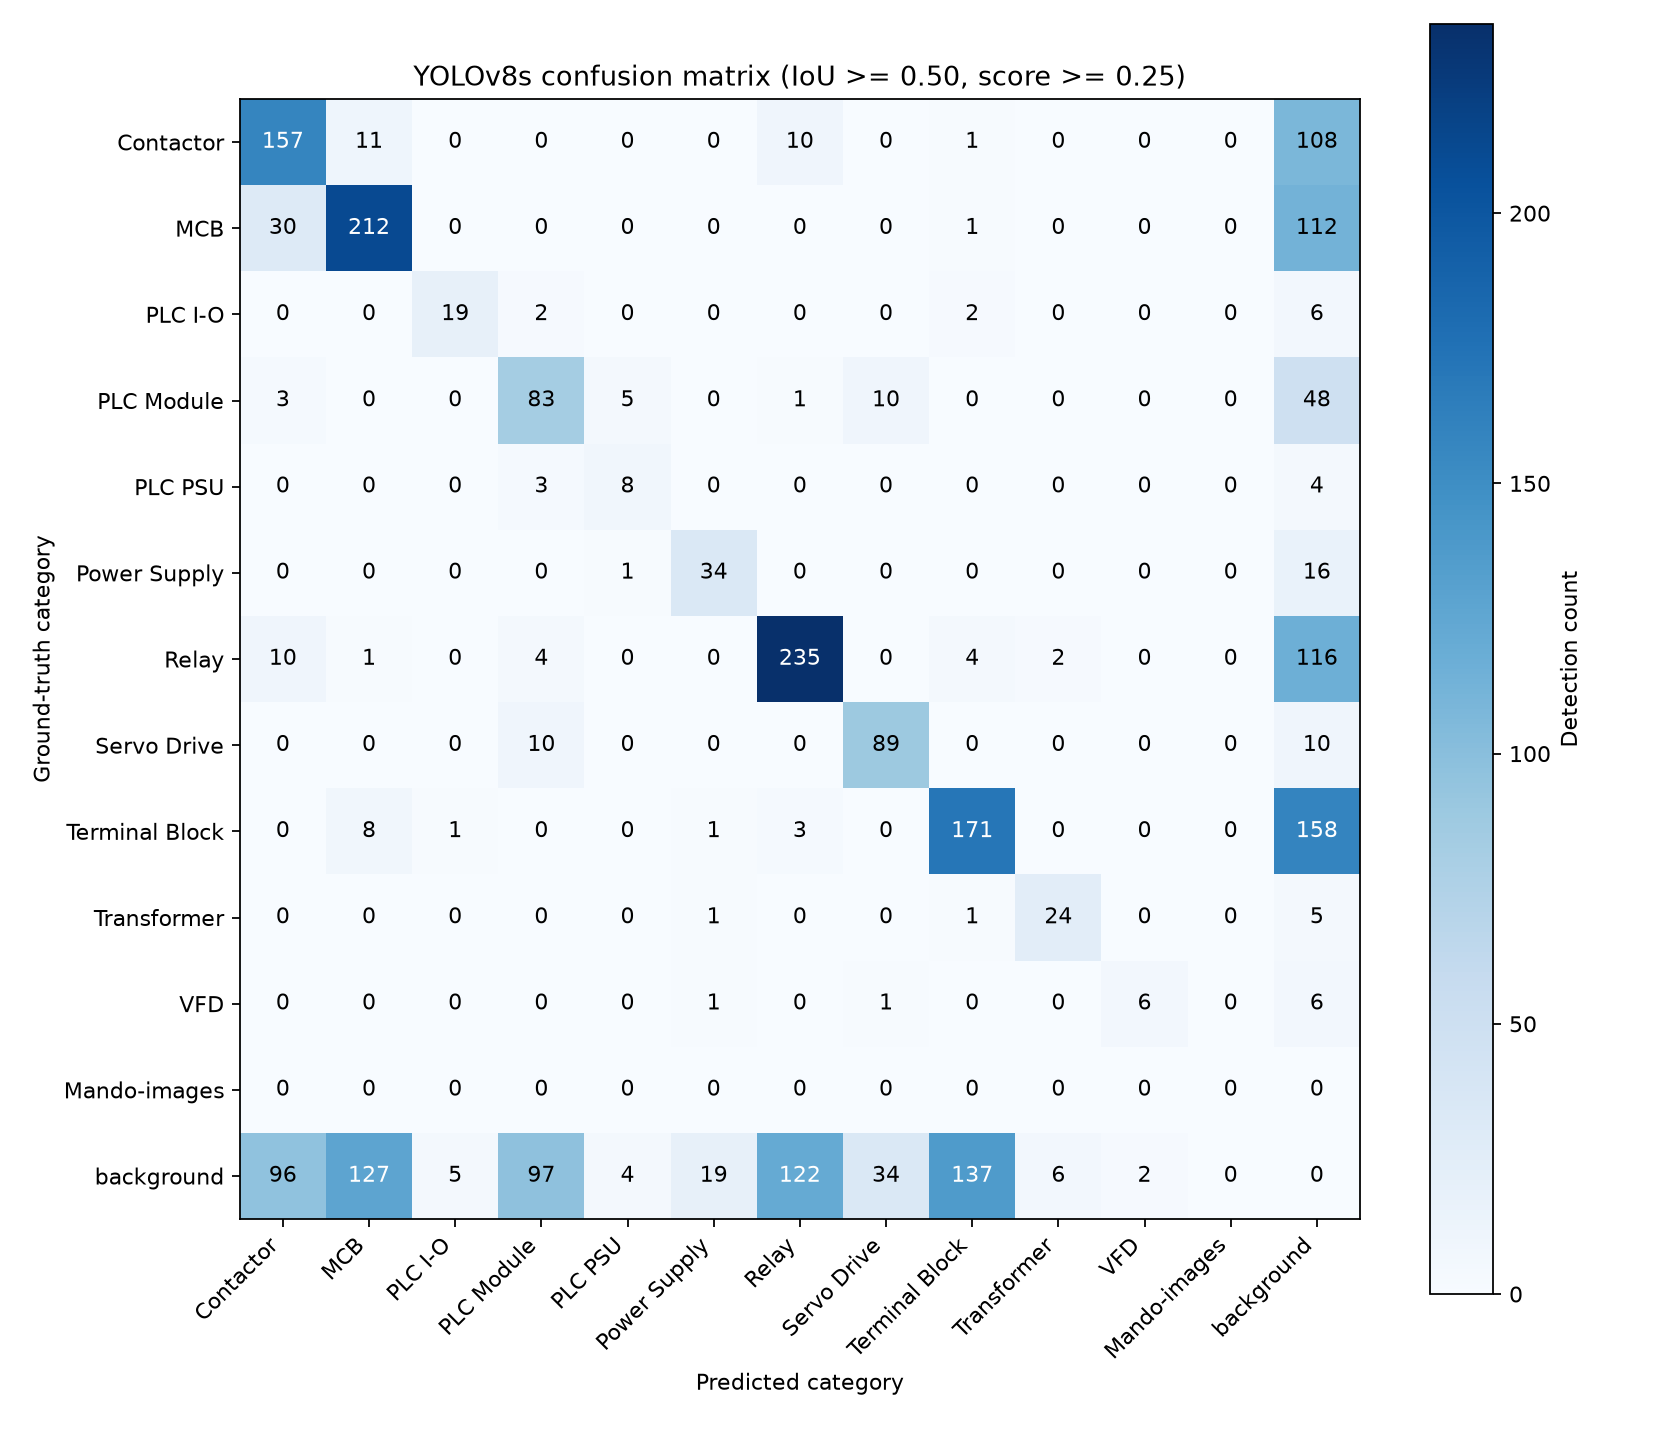

Source data for this figure (header and first rows):
true\pred, Contactor, MCB, PLC I-O, PLC Module, PLC PSU, Power Supply, Relay, Servo Drive, Terminal Block, Transformer, VFD, Mando-images, background
Contactor, 157, 11, 0, 0, 0, 0, 10, 0, 1, 0, 0, 0, 108
MCB, 30, 212, 0, 0, 0, 0, 0, 0, 1, 0, 0, 0, 112
PLC I-O, 0, 0, 19, 2, 0, 0, 0, 0, 2, 0, 0, 0, 6
PLC Module, 3, 0, 0, 83, 5, 0, 1, 10, 0, 0, 0, 0, 48
PLC PSU, 0, 0, 0, 3, 8, 0, 0, 0, 0, 0, 0, 0, 4
Power Supply, 0, 0, 0, 0, 1, 34, 0, 0, 0, 0, 0, 0, 16
Relay, 10, 1, 0, 4, 0, 0, 235, 0, 4, 2, 0, 0, 116
Servo Drive, 0, 0, 0, 10, 0, 0, 0, 89, 0, 0, 0, 0, 10
Terminal Block, 0, 8, 1, 0, 0, 1, 3, 0, 171, 0, 0, 0, 158
Transformer, 0, 0, 0, 0, 0, 1, 0, 0, 1, 24, 0, 0, 5
VFD, 0, 0, 0, 0, 0, 1, 0, 1, 0, 0, 6, 0, 6
Mando-images, 0, 0, 0, 0, 0, 0, 0, 0, 0, 0, 0, 0, 0
background, 96, 127, 5, 97, 4, 19, 122, 34, 137, 6, 2, 0, 0
